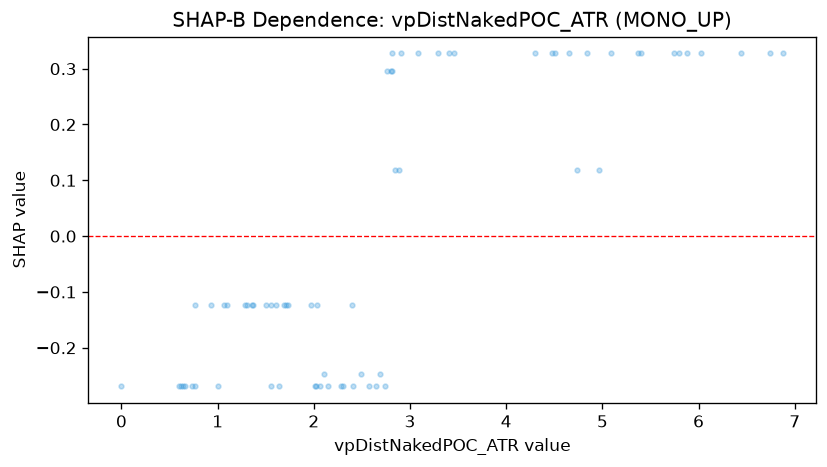

The file beside this chart, header and first rows:
feature_value, shap_value
5.882, 0.3273
0.599, -0.2692
0.0, -0.2692
4.506, 0.3273
4.735, 0.1181
3.087, 0.3273
2.102, -0.2463
1.101, -0.1242
2.063, -0.2692
2.572, -0.2692
2.288, -0.2692
4.298, 0.3273
6.022, 0.3273
0.766, -0.1242
1.553, -0.2692
3.453, 0.3273
2.302, -0.2692
2.011, -0.2692
2.406, -0.2692
1.287, -0.1242
2.649, -0.2692
1.688, -0.1242
0.656, -0.2692
3.294, 0.3273
1.636, -0.2692
1.608, -0.1242
4.658, 0.3273
2.847, 0.1181
3.405, 0.3273
1.505, -0.1242
0.644, -0.2692
1.368, -0.1242
4.476, 0.3273
2.811, 0.3273
2.029, -0.1242
0.765, -0.2692
5.374, 0.3273
1.559, -0.1242
0.623, -0.2692
2.888, 0.1181
2.394, -0.1242
5.743, 0.3273
6.877, 0.3273
5.797, 0.3273
6.743, 0.3273
4.966, 0.1181
2.765, 0.2961
2.492, -0.2463
2.911, 0.3273
2.684, -0.2463
5.085, 0.3273
1.355, -0.1242
0.928, -0.1242
2.74, -0.2692
0.733, -0.2692
2.81, 0.2961
4.842, 0.3273
5.406, 0.3273
6.438, 0.3273
2.146, -0.2692
... 8 more rows
